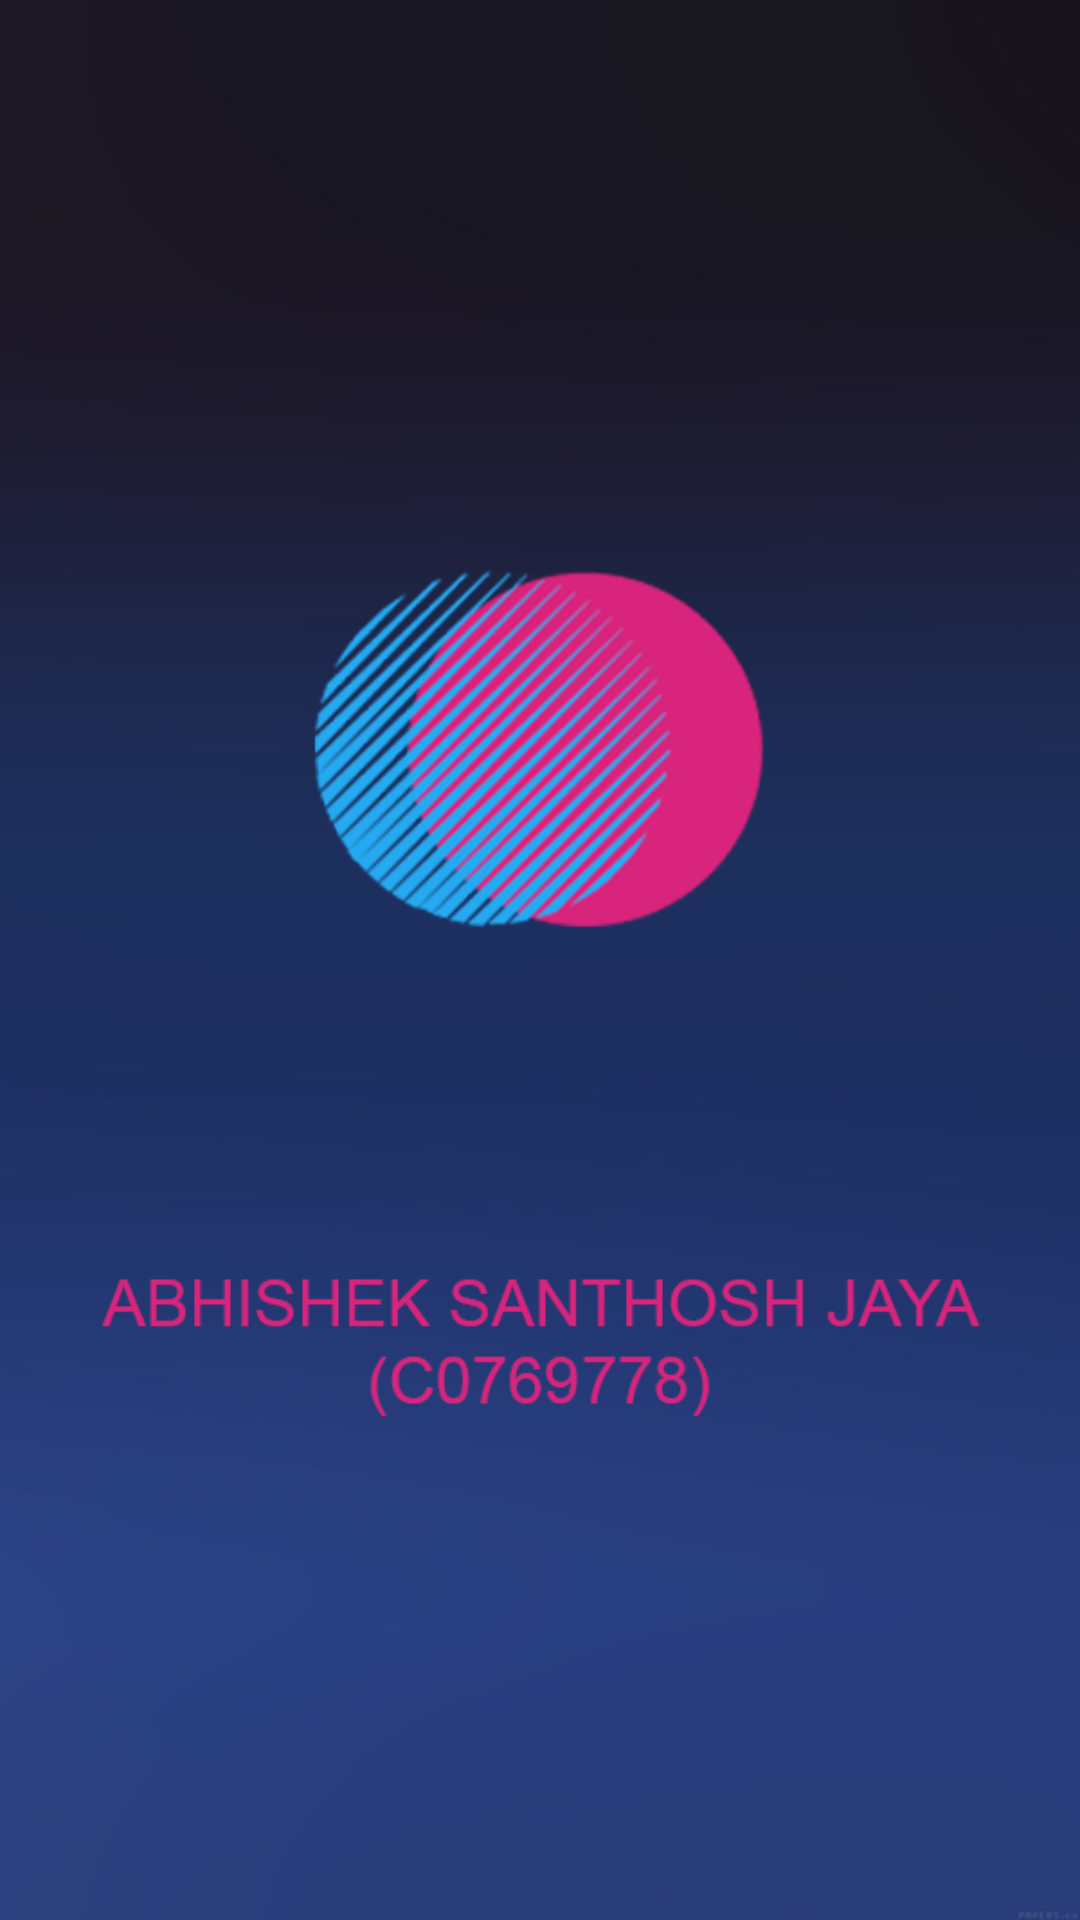

Android layout source for this screen:
<!-- AndroidManifest.xml: application theme AppTheme -->
<!-- res/layout/activity_customer_list.xml -->
<?xml version="1.0" encoding="utf-8"?>
<androidx.constraintlayout.widget.ConstraintLayout xmlns:android="http://schemas.android.com/apk/res/android"
    xmlns:app="http://schemas.android.com/apk/res-auto"
    xmlns:tools="http://schemas.android.com/tools"
    android:layout_width="match_parent"
    android:layout_height="match_parent"
    android:background="@drawable/login_background"
    tools:context=".activities.CustomerListActivity">

    <androidx.recyclerview.widget.RecyclerView
        android:id="@+id/rvCustomerList"
        android:layout_width="0dp"
        android:layout_height="0dp"
        android:layout_marginStart="4dp"
        android:layout_marginTop="4dp"
        android:layout_marginEnd="4dp"
        android:layout_marginBottom="4dp"
        app:layout_constraintBottom_toBottomOf="parent"
        app:layout_constraintEnd_toEndOf="parent"
        app:layout_constraintStart_toStartOf="parent"
        app:layout_constraintTop_toTopOf="parent" />

    <ImageButton
        android:id="@+id/imgBtnAddCustomer"
        android:layout_width="wrap_content"
        android:layout_height="wrap_content"
        android:layout_marginStart="338dp"
        android:layout_marginTop="662dp"
        android:layout_marginBottom="68dp"
        android:background="@null"
        app:layout_constraintBottom_toBottomOf="parent"
        app:layout_constraintEnd_toEndOf="parent"
        app:layout_constraintStart_toStartOf="parent"
        app:layout_constraintTop_toTopOf="parent"
        app:srcCompat="@drawable/addcustomericon3" />
</androidx.constraintlayout.widget.ConstraintLayout>
<!-- resources referenced by this layout -->
<resources>
  <style name="AppTheme" parent="Theme.MaterialComponents.Light.NoActionBar">
          
          <item name="colorPrimary">@color/colorPrimary</item>
          <item name="colorPrimaryDark">@color/colorPrimary</item>
          <item name="colorAccent">@color/colorAccent</item>
          <item name="android:windowBackground">@drawable/splash_background</item>
      </style>
  <color name="colorPrimary">#ff45c4</color>
  <color name="colorAccent">#03DAC5</color>
  <!-- drawable splash_background: png bitmap (drawable-v24, 150779 bytes) -->
</resources>
